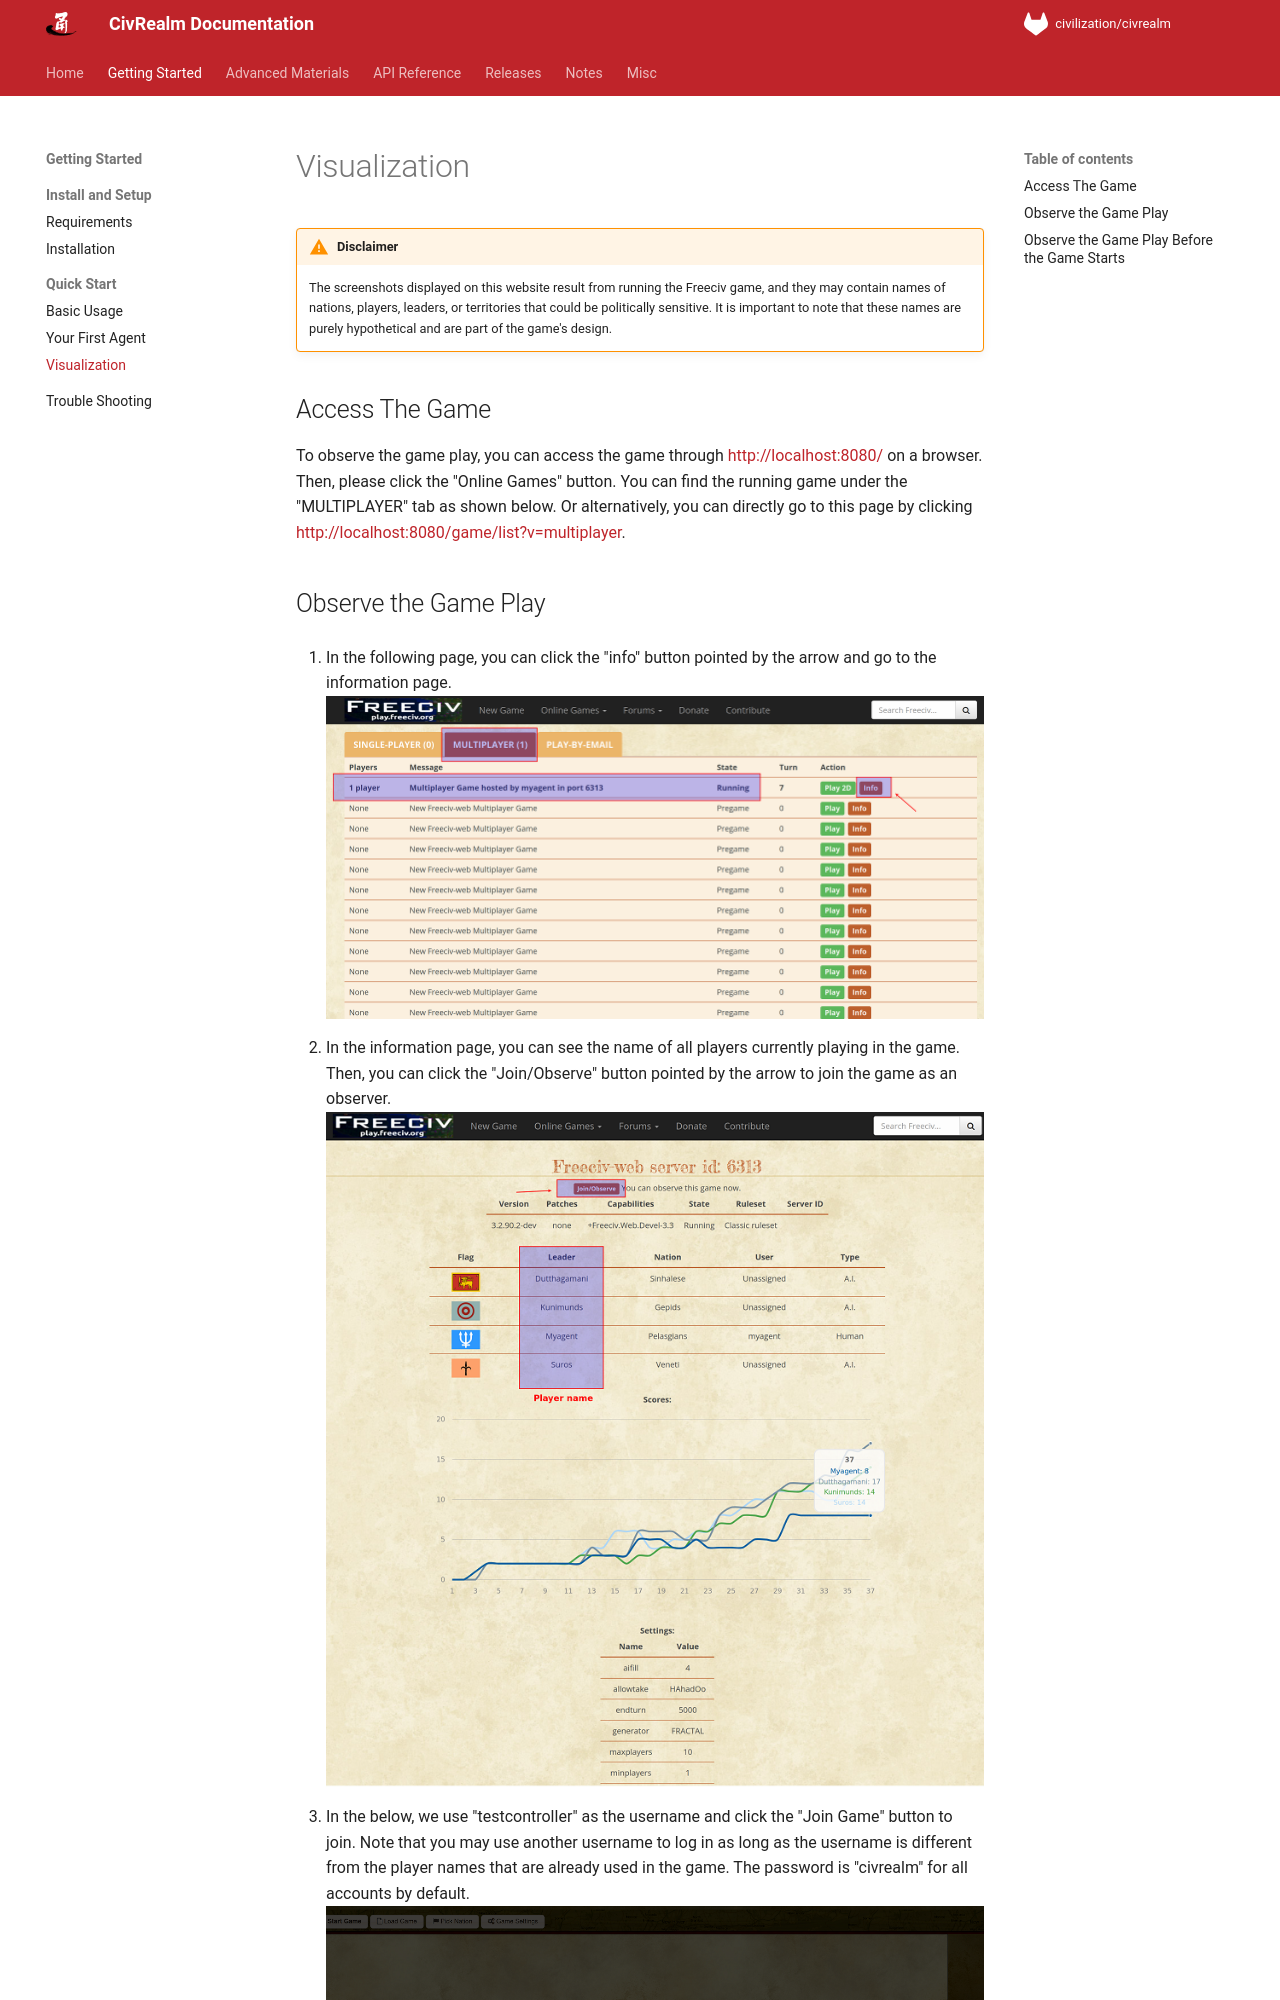

repository: bigai-ai/civrealm · page: getting_started/visualization.html · generator: mkdocs

# Visualization

!!! warning "Disclaimer"
    The screenshots displayed on this website result from running the Freeciv game, and they may contain names of nations, players, leaders, or territories that could be politically sensitive. It is important to note that these names are purely hypothetical and are part of the game's design.

## Access The Game

To observe the game play, you can access the game through <http://localhost:8080/> on a browser. Then, please click the "Online Games" button. You can find the running game under the "MULTIPLAYER" tab as shown below. Or alternatively, you can directly go to this page by clicking <http://localhost:8080/game/list?v=multiplayer>.
